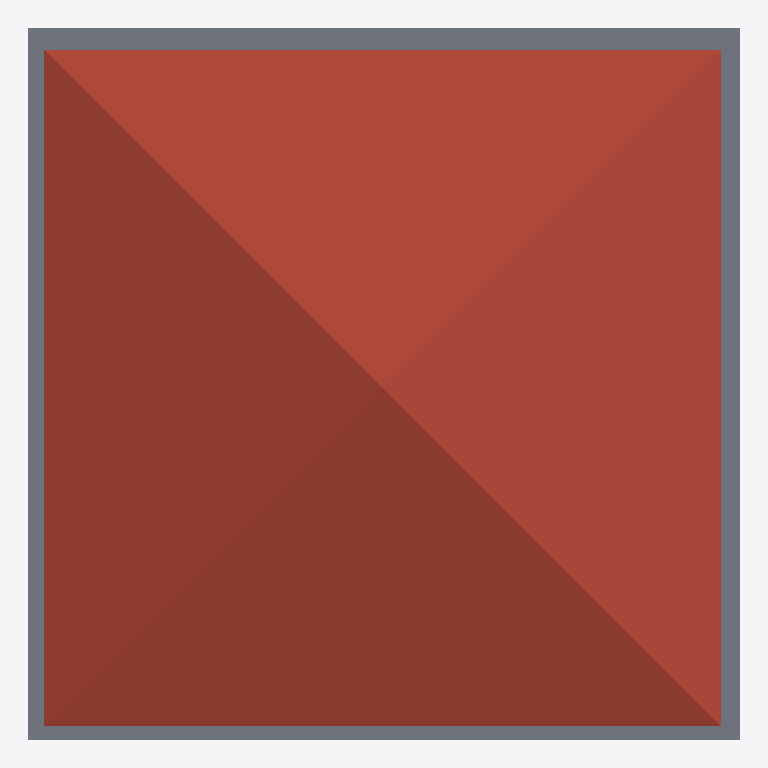
Plan cut of the same IFC building model at storey 'My BuildingStorey' (level 3.00 m, cut at 4.40 m), seen from above with north up, elements coloured by IFC class (only those large enough to see are counted): 1 roof (red-brown), 1 slab (grey). No cut surface shows.
Extent 4.1 m × 4.1 m × 4.1 m (x, y, z). Storeys (2): My Storey at 0.00 m; My BuildingStorey at 3.00 m. Elements (7): 4 IfcColumn, 2 IfcSlab, 1 IfcRoof.

HEADER;
FILE_DESCRIPTION(('ViewDefinition[DesignTransferView]'),'2;1');
FILE_NAME('columns.ifc','2025-03-16T09:17:03+01:00',(),(),'IfcOpenShell 0.8.0','Bonsai 0.8.0','Nobody');
FILE_SCHEMA(('IFC4'));
ENDSEC;
DATA;
#1=IFCPROJECT('15ONEQZJ5E2POuoXd0vWYf',$,'My Project',$,$,$,$,(#14,#26),#9);
#30=IFCSITE('1AHdibFNjEQO1LOe8NDokP',$,'My Site',$,$,#53,$,$,$,$,$,$,$,$);
#36=IFCBUILDING('3HYrdpW899nAVcawaGtKYh',$,'My Building',$,$,#59,$,$,$,$,$,$);
#42=IFCBUILDINGSTOREY('0z0G3unF56xeeHGe2LtnKS',$,'My Storey',$,$,#65,$,$,$,$);
#339=IFCBUILDINGSTOREY('0Ap64EUjH1HvRCheEk4wkR',$,'My BuildingStorey',$,$,#624,$,$,$,$);
#592=IFCROOF('21rvgi65D3LO6frMKkql_C',$,'Plane',$,$,#634,#609,$,.FREEFORM.);
#547=IFCSLAB('2BF5lHY1zBWv5E2dVYQ3Zg',$,'Slab',$,$,#644,#561,$,$);
ENDSEC;
